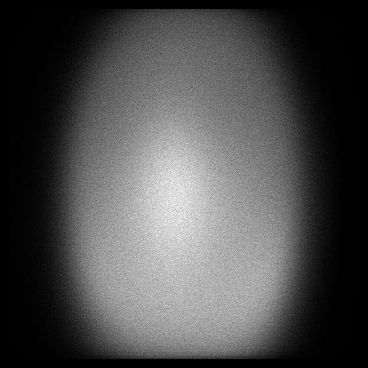

Source data for this figure (header and first rows):
x, y, count
9, 49, 1
9, 56, 1
9, 59, 1
9, 76, 1
9, 82, 1
9, 85, 1
9, 89, 1
9, 90, 1
9, 91, 1
9, 92, 1
9, 97, 1
9, 98, 1
9, 99, 1
9, 107, 1
9, 108, 2
9, 109, 1
9, 112, 1
9, 113, 2
9, 114, 1
9, 115, 1
9, 118, 2
9, 119, 2
9, 120, 1
9, 121, 1
9, 122, 1
9, 123, 1
9, 124, 1
9, 125, 1
9, 127, 2
9, 130, 3
9, 133, 2
9, 135, 2
9, 136, 2
9, 137, 3
9, 140, 2
9, 142, 2
9, 143, 3
9, 145, 1
9, 147, 1
9, 148, 3
9, 149, 3
9, 150, 2
9, 151, 2
9, 152, 1
9, 153, 2
9, 156, 5
9, 157, 2
9, 158, 1
9, 159, 3
9, 160, 2
9, 161, 3
9, 162, 4
9, 163, 2
9, 164, 1
9, 165, 2
9, 166, 3
9, 167, 1
9, 169, 4
9, 171, 2
9, 172, 1
... 115,612 more rows
